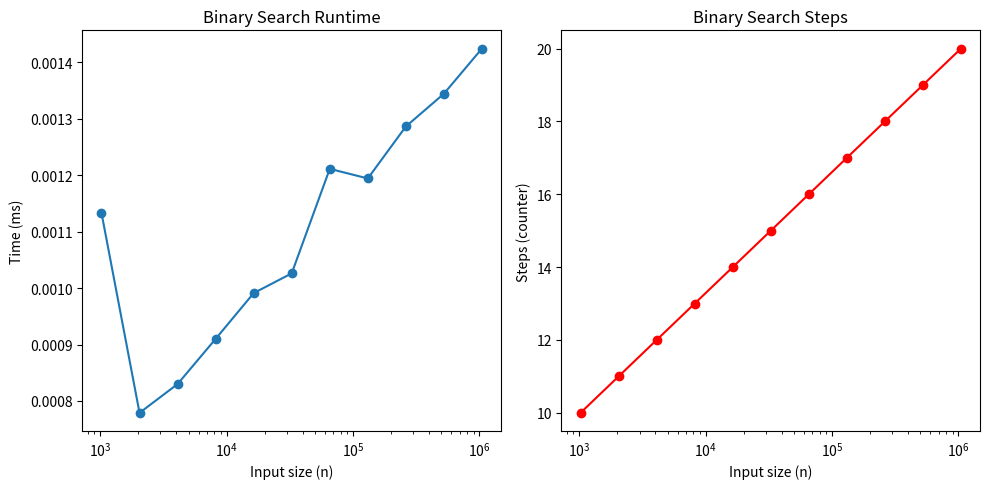

The script that saved this image:
import time
import matplotlib.pyplot as plt

# ---------- Binary Search with step counter ----------
def binary_search_with_counter(arr, x):
    # steps: count how many times the while loop executes
    steps = 0
    lo, hi = 0, len(arr) - 1
    while lo <= hi:
        steps += 1
        mid = (lo + hi) // 2
        if arr[mid] == x:
            return True, steps
        elif arr[mid] < x:
            lo = mid + 1
        else:
            hi = mid - 1
    return False, steps

# ---------- Binary Search without counter (for timing) ----------
def binary_search(arr, x):
    lo, hi = 0, len(arr) - 1
    while lo <= hi:
        mid = (lo + hi) // 2
        if arr[mid] == x:
            return True
        elif arr[mid] < x:
            lo = mid + 1
        else:
            hi = mid - 1
    return False

# ---------- Helpers ----------
def make_sorted_array(n):
    # create a sorted array: [0, 1, 2, ..., n-1]
    return list(range(n))

def measure_once(func, arr, x):
    # measure one execution of the function
    t0 = time.perf_counter()
    func(arr, x)
    t1 = time.perf_counter()
    return t1 - t0

def measure_best_of(func, arr, x, repeat=9):
    # run multiple times and take the best (to reduce noise)
    best = float('inf')
    for _ in range(repeat):
        dt = measure_once(func, arr, x)
        if dt < best:
            best = dt
    return best

# ---------- Main ----------
if __name__ == "__main__":
    # Example 1: very small and easy to understand
    arr = [1, 3, 5, 7, 9]          # input must be sorted
    target = 7                      # exists in the array
    found, steps = binary_search_with_counter(arr, target)
    print("Example 1")
    print(f"arr={arr}, target={target} -> found={found}, steps={steps}")

    target = -1                     # does not exist (worst case)
    found, steps = binary_search_with_counter(arr, target)
    print(f"arr={arr}, target={target} -> found={found}, steps={steps}")
    print()

    # Example 2: growth with increasing n
    print("         n        steps     time_ms  time/prev")
    prev_time = None

    sizes = []
    steps_list = []
    times_list = []

    for k in range(10, 21):         # n = 1024 to 1,048,576
        n = 2 ** k
        arr = make_sorted_array(n)
        target = -1                 # deliberately missing (worst case)

        # count steps (log n should grow slowly)
        _, steps = binary_search_with_counter(arr, target)

        # measure real time
        dt_ms = measure_best_of(binary_search, arr, target, repeat=9) * 1e3
        ratio = (dt_ms / prev_time) if prev_time else float('nan')

        print(f"{n:10d} {steps:10d} {dt_ms:12.3f} {ratio:10.2f}")

        # store for plotting
        sizes.append(n)
        steps_list.append(steps)
        times_list.append(dt_ms)

        prev_time = dt_ms

    # ---------- Plotting ----------
    plt.figure(figsize=(10,5))

    # Plot timing
    plt.subplot(1,2,1)
    plt.plot(sizes, times_list, marker='o')
    plt.xscale("log")   # log scale for input size
    plt.xlabel("Input size (n)")
    plt.ylabel("Time (ms)")
    plt.title("Binary Search Runtime")

    # Plot steps
    plt.subplot(1,2,2)
    plt.plot(sizes, steps_list, marker='o', color='red')
    plt.xscale("log")
    plt.xlabel("Input size (n)")
    plt.ylabel("Steps (counter)")
    plt.title("Binary Search Steps")

    plt.tight_layout()
    plt.show()
